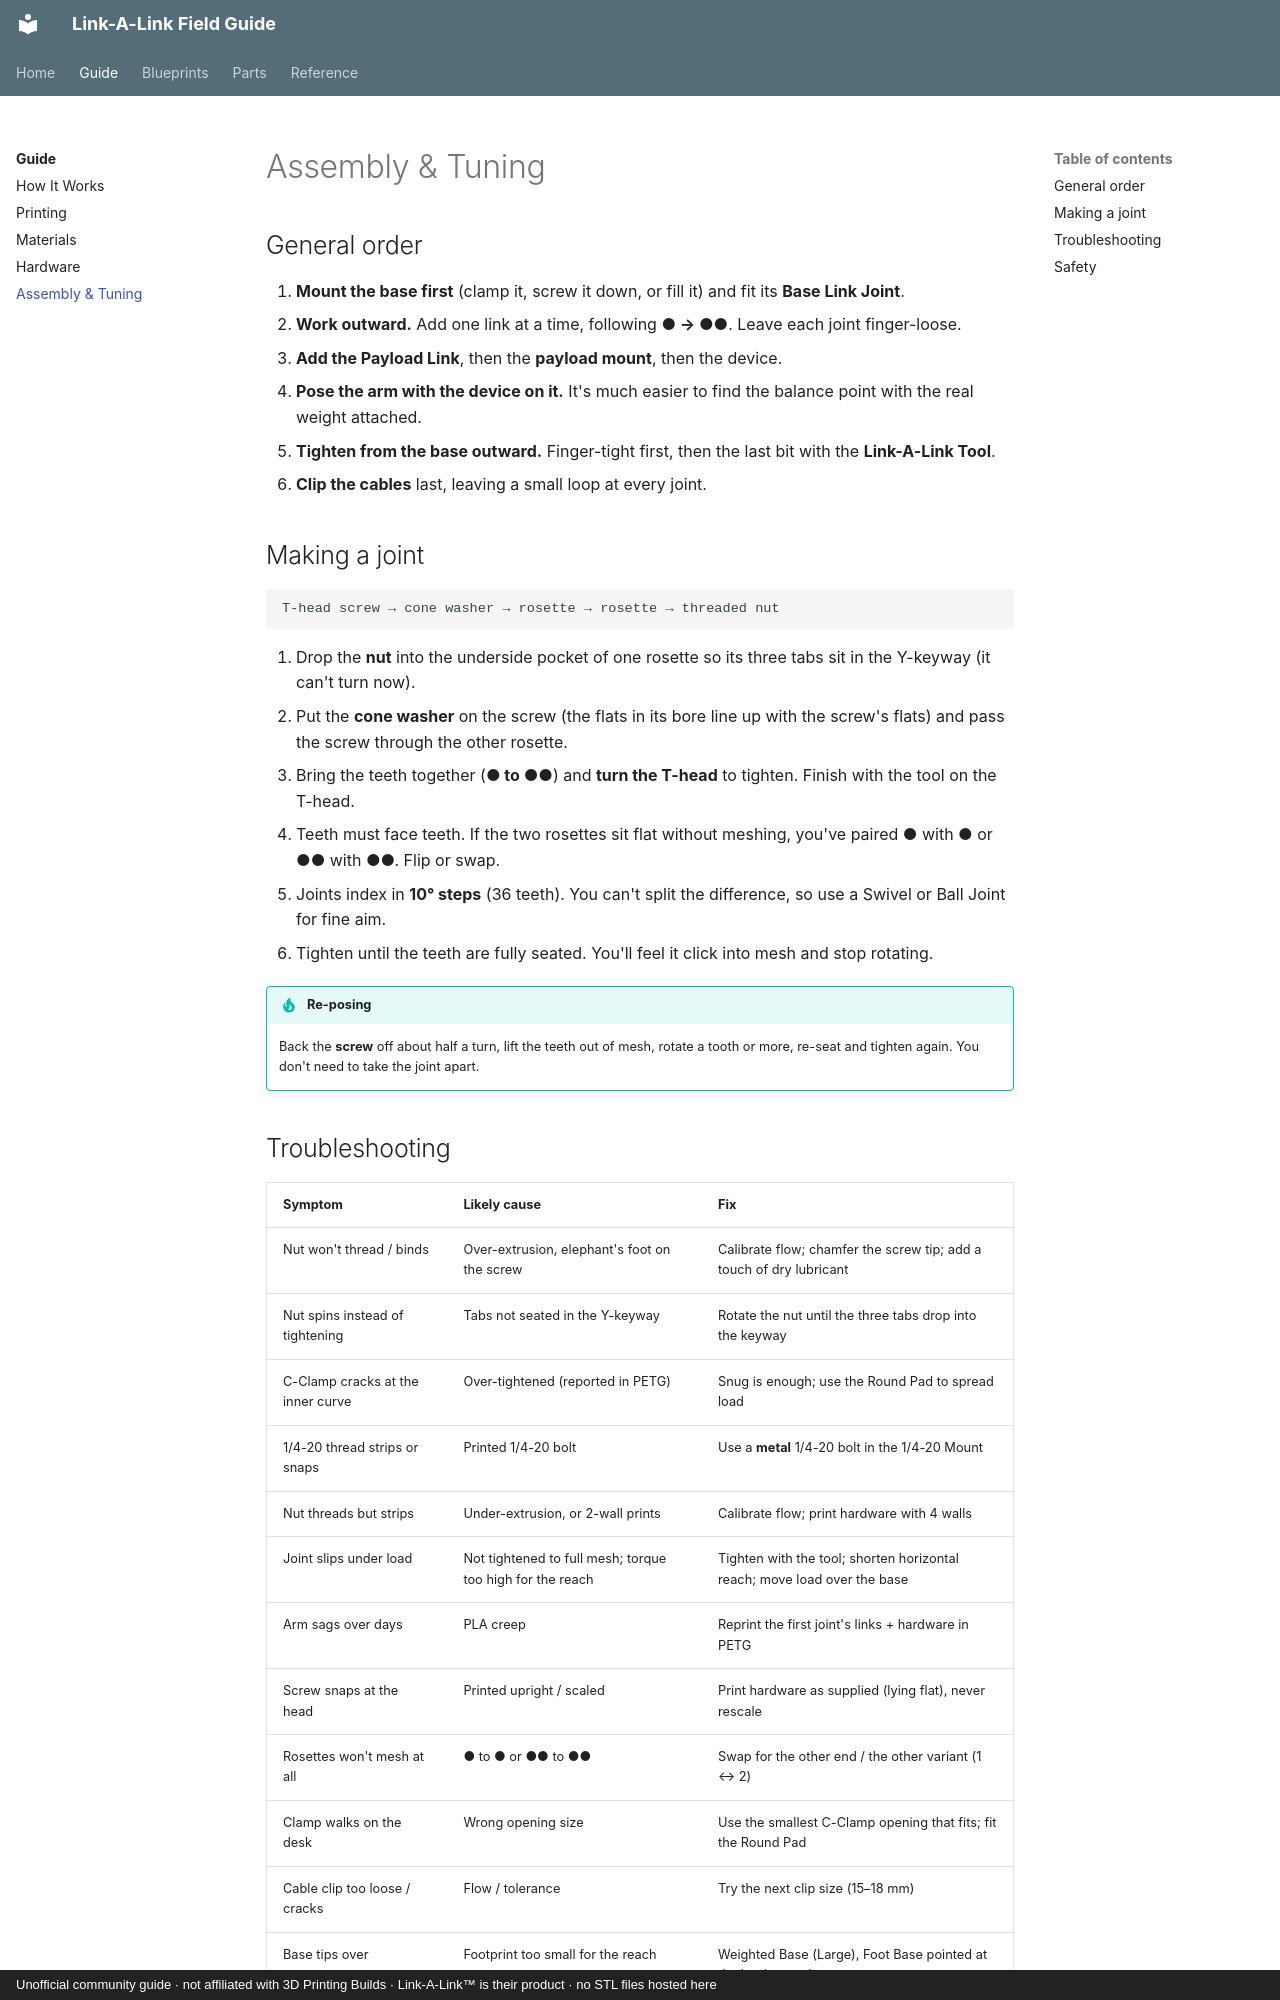

repository: buzzsurfr/linkalink-docs · page: guide/assembly.html · generator: mkdocs · copyright: Unofficial community guide · not affiliated with 3D Printing Builds · Link-A-Link™ is their product · no STL files hosted here

# Assembly & Tuning

## General order

1. **Mount the base first** (clamp it, screw it down, or fill it) and fit its **Base Link Joint**.
2. **Work outward.** Add one link at a time, following **● → ●●**. Leave each joint finger-loose.
3. **Add the Payload Link**, then the **payload mount**, then the device.
4. **Pose the arm with the device on it.** It's much easier to find the balance point with the real weight attached.
5. **Tighten from the base outward.** Finger-tight first, then the last bit with the **Link-A-Link Tool**.
6. **Clip the cables** last, leaving a small loop at every joint.

## Making a joint

```
T-head screw → cone washer → rosette → rosette → threaded nut
```

1. Drop the **nut** into the underside pocket of one rosette so its three tabs sit in the Y-keyway (it can't turn now).
2. Put the **cone washer** on the screw (the flats in its bore line up with the screw's flats) and pass the screw through the other rosette.
3. Bring the teeth together (**● to ●●**) and **turn the T-head** to tighten. Finish with the tool on the T-head.

* Teeth must face teeth. If the two rosettes sit flat without meshing, you've paired ● with ● or ●● with ●●. Flip or swap.
* Joints index in **10° steps** (36 teeth). You can't split the difference, so use a Swivel or Ball Joint for fine aim.
* Tighten until the teeth are fully seated. You'll feel it click into mesh and stop rotating.

!!! tip "Re-posing"
    Back the **screw** off about half a turn, lift the teeth out of mesh, rotate a tooth or more, re-seat and tighten again. You don't need to take the joint apart.
